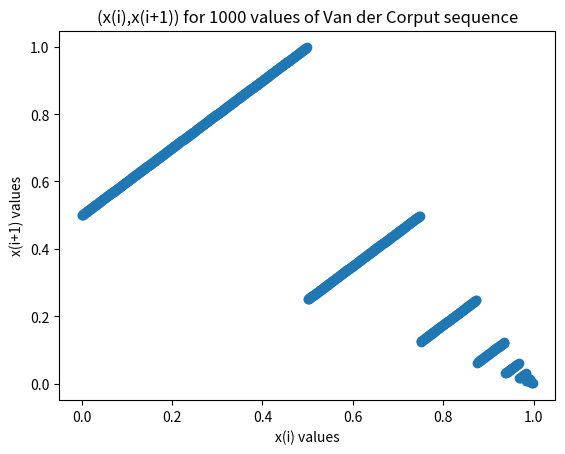
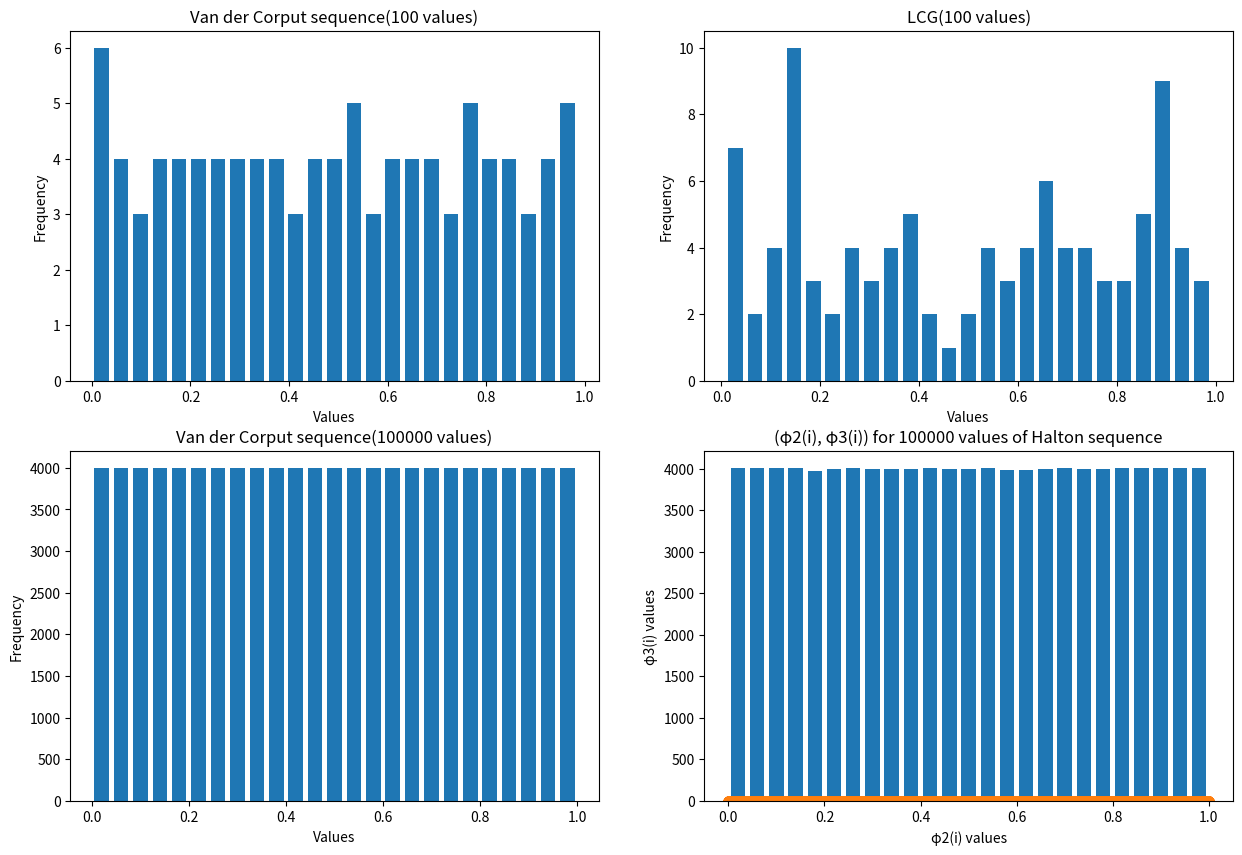

Write the Python code that produced these figures, in order.
import numpy as np
import matplotlib.pyplot as plt 

np.random.seed(68)

def Van_der_Corput(N, base):
    Van_der_Corputseq = list()
    for i in range(N):
        num = i
        s_val=0
        p = -1
        while(num!=0):
            temp = num%base
            num = (int)(num/base)
            s_val = s_val + (temp * (base ** p))
            p = p-1
        Van_der_Corputseq.append(s_val)
    return Van_der_Corputseq

# function for Linear Congruence Generator
def LCG(a, b, m, x0, n): 
    #arr1=[x0]
    arr2=[]
    for i in range(n+1):
        x0 = (a*x0 + b)%m
        #arr1.append(x0)
        arr2.append(x0/m)
    return arr2

def plot_comparision(seq1, seq2, lcg1, lcg2):
    fig = plt.figure(figsize= (15, 10))
    plot_1 = fig.add_subplot(221)
    plot_1.hist(seq1, bins=25, rwidth=0.75)
    plot_1.set_xlabel('Values')
    plot_1.set_ylabel('Frequency')
    plot_1.set_title('Van der Corput sequence(100 values)')

    plot_2 = fig.add_subplot(222)
    plot_2.hist(lcg1, bins=25, rwidth=0.75)
    plot_2.set_title('LCG(100 values)')
    plot_2.set_ylabel('Frequency')
    plot_2.set_xlabel('Values')

    plot_3 = fig.add_subplot(223)
    plot_3.hist(seq2, bins=25, rwidth=0.75)
    plot_3.set_title('Van der Corput sequence(100000 values)')
    plot_3.set_ylabel('Frequency')
    plot_3.set_xlabel('Values')

    plot_4 = fig.add_subplot(224)
    plot_4.hist(lcg2, bins=25, rwidth=0.75)
    plot_4.set_xlabel('Values')
    plot_4.set_ylabel('Frequency')
    plot_4.set_title('LCG(100000 values)')

    plt.show()


def main():
    print("###### Question 1 ######")
    seq_25 = Van_der_Corput(25,2) #the first 25 values of the Van der Corput sequence
    print(seq_25) #printing the values

    seq_1000 = Van_der_Corput(1000,2)
    xi = seq_1000[0:999]
    xi1 = seq_1000[1:1000]

    plt.scatter(xi,xi1) #plotting the (x(i),x(i+1)) points on a graph
    plt.title('(x(i),x(i+1)) for 1000 values of Van der Corput sequence')
    plt.xlabel('x(i) values')
    plt.ylabel('x(i+1) values')
    plt.show()

    #Taking 100 and 100000 values of the Van der Corput sequence
    seq_100 = Van_der_Corput(100,2)
    seq_100000 = Van_der_Corput(100000,2)

    print("\n###### Question 2 ######")
    print('LCG used: x(i+1)=(1229*x(i)+13)%4096 with x(0)=67')
    #Taking 100 and 100000 values from the LCG
    lcg100 = LCG(1229, 13, 4096, 67, 100)
    lcg100000 = LCG(1229, 13, 4096, 67, 100000)

    plot_comparision(seq_100, seq_100000, lcg100, lcg100000)

    #Genrating the Halton sequence xi= (φ2(i), φ3(i)) for 100 and 100000 values and plotting

    φ2_100 = Van_der_Corput(100,2)
    φ2_100000 = Van_der_Corput(100000,2)
    φ3_100 = Van_der_Corput(100,3)
    φ3_100000 = Van_der_Corput(100000,3)

    plt.scatter(φ2_100, φ3_100) #plotting the (φ2(i), φ3(i)) points on a graph for 100 values
    plt.title('(φ2(i), φ3(i)) for 100 values of Halton sequence')
    plt.xlabel('φ2(i) values')
    plt.ylabel('φ3(i) values')
    plt.show()

    plt.scatter(φ2_100000, φ3_100000) #plotting the (φ2(i), φ3(i)) points on a graph for 100000 values
    plt.title('(φ2(i), φ3(i)) for 100000 values of Halton sequence')
    plt.xlabel('φ2(i) values')
    plt.ylabel('φ3(i) values')
    plt.show()

if __name__ == "__main__":
    main()